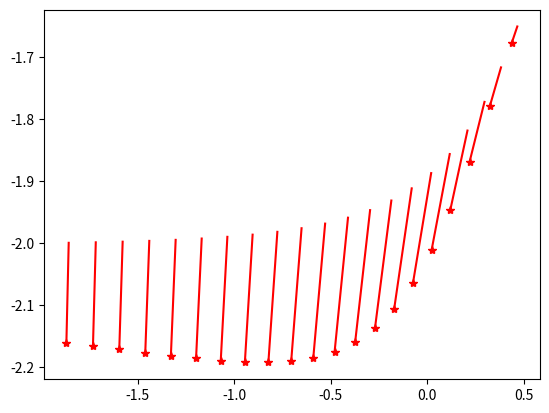

Python code for this plot:
#!/usr/bin/env python

import matplotlib.pyplot as plt
import numpy
import math
from random import randint as ri

PICTURE_PATH = '/Users/wtw/Desktop/pddmrcs/test_results/'
# PICTURE_PATH = /home/wtw-ub/workspace/pddmrcs/test_results/
RATE = 100
PLOT_PERIOD_TICKS = 30
TIME = 20
MIN_DIST = .5
MAX_VEL = .5
EPS = 1e-3

def goal_force_test(robot_pose, robot_vel, goal_pose, *, coef = 1):
    max_linear_vel = MAX_VEL
    goal_dist_x = goal_pose[0] - robot_pose[0]
    goal_dist_y = goal_pose[1] - robot_pose[1]
    goal_dist = numpy.array([goal_dist_x, goal_dist_y, 0], numpy.dtype("float64"))
    goal_dist_norm = numpy.linalg.norm(goal_dist, ord=2)
    goal_dist_unit = numpy.array([0,0,0], numpy.dtype("float64"))
    if goal_dist_norm:
        goal_dist_unit = goal_dist / goal_dist_norm
    goal_force = coef * (goal_dist_unit * max_linear_vel - robot_vel)
    # print(f'goal force: {goal_force[0]: 3.3f} {goal_force[1]: 3.3f}')
    return goal_force

def social_force_test(robot_pose, robot_vel, agent_vel, agent_pose, iteration = 0, *, 
                      coef_a = 3,
                      coef_b = 5
                      ):
    actual_dist = robot_pose - agent_pose
    actual_dist_norm = numpy.linalg.norm(actual_dist, ord=2)
    robot_vel_norm = numpy.linalg.norm(robot_vel, ord=2)
    agent_to_robot_vel_x = agent_vel[0] - robot_vel[0]
    agent_to_robot_vel_y = agent_vel[1] - robot_vel[1]
    agent_to_robot_vel = numpy.array([agent_to_robot_vel_x, agent_to_robot_vel_y, 0], numpy.dtype("float64"))
    agent_to_robot_vel_norm = numpy.linalg.norm(agent_to_robot_vel, ord=2)
    if agent_to_robot_vel_norm < EPS:
        # print('chasing?')
        return numpy.array([0,0,0], numpy.dtype('float64'))
    agent_to_robot_vel_angle_cos = numpy.dot(actual_dist, agent_to_robot_vel) / (actual_dist_norm * agent_to_robot_vel_norm)
    if agent_to_robot_vel_angle_cos < 0: 
        # print('not even close?')
        return numpy.array([0,0,0], numpy.dtype('float64'))
    agent_to_robot_vel_unit = agent_to_robot_vel / agent_to_robot_vel_norm
    agent_to_robot_dist = actual_dist_norm * agent_to_robot_vel_angle_cos * agent_to_robot_vel_unit
    collision_dist = actual_dist - agent_to_robot_dist
    collision_dist_norm = numpy.linalg.norm(collision_dist, ord=2)
    if collision_dist_norm < EPS: 
        collision_dist = EPS * numpy.cross(robot_vel/robot_vel_norm, 
                                            numpy.array([0,0,1],numpy.dtype('float64')))
        collision_dist_norm = EPS
    agent_to_robot_dist_norm = numpy.linalg.norm(agent_to_robot_dist, ord=2)
    social_force = coef_a * agent_to_robot_dist_norm * math.exp( - collision_dist_norm / coef_b) * (collision_dist / collision_dist_norm)
    if (not iteration%PLOT_PERIOD_TICKS) and (iteration >= (0*RATE)):
        # plot_it(agent_pose, agent_to_robot_dist, color='purple')
        # plot_it(robot_pose, -collision_dist, color='orange')
        plot_it(robot_pose, [social_force[0],social_force[1]], color='red')
        pass
    # print(f'social force: {social_force[0]: 3.3f} {social_force[1]: 3.3f}')
    return social_force

def plot_it(origin, thing, color = 'purple'):
    plt.plot([origin[0], origin[0] + thing[0]], [origin[1], origin[1]+thing[1]], color=color)
    plt.plot(origin[0] + thing[0], origin[1] + thing[1], color=color, marker='*')

def rf(range = 3):
    return ri(-range,range-1) + ri(0,9)/10

def test_situation(*,
                    goal_pose = numpy.array([0, 0, 0], numpy.dtype("float64")),
                    robot_pose = numpy.array([0, 0, 0], numpy.dtype("float64")),
                    robot_vel = numpy.array([MAX_VEL, 0, 0], numpy.dtype("float64")),
                    agent_vel = numpy.array([MAX_VEL, 0, 0], numpy.dtype("float64")),
                    agent_pose = numpy.array([0, 0, 0], numpy.dtype("float64")),
                    _show = False,
                    _print = False,
                    _name = 'nothing',
                        ):
    dt = RATE**(-1)
    _res = '_ne_uspel'
    array_robot_x = []
    array_robot_y = []
    array_agent_x = []
    array_agent_y = []
    social_force = numpy.array([0, 0, 0], numpy.dtype("float64"))
    for i in range(TIME*RATE):
        goal_force = goal_force_test(robot_pose, robot_vel, goal_pose)
        social_force = social_force_test(robot_pose, robot_vel, agent_vel, agent_pose, i)
        sum_force = goal_force + social_force
        robot_vel += sum_force *dt
        robot_vel_norm = numpy.linalg.norm(robot_vel)
        if robot_vel_norm > MAX_VEL:
            robot_vel = MAX_VEL * (robot_vel/robot_vel_norm)
        robot_pose += robot_vel *dt
        agent_pose += agent_vel *dt
        if (numpy.linalg.norm(robot_pose - goal_pose) < MIN_DIST/2): 
            print(f'\nbreak on time = {i/RATE:3.3f}: goal reached')
            _res = '_ok'
            break
        if (numpy.linalg.norm(robot_pose - agent_pose) < MIN_DIST): 
            print(f'\nbreak on time = {i/RATE:3.3f}: too close')
            _res = '_ploho'
            break
    if not _print:
        plt.clf()
        return _res
    print('\nprinting...')
    plt.plot(array_robot_x[0],array_robot_y[0], marker='o', color='blue')
    plt.plot(array_robot_x, array_robot_y, color='blue')
    plt.plot(array_agent_x[0],array_agent_y[0], marker='o', color='magenta')
    plt.plot(array_agent_x, array_agent_y, color='magenta')
    print('         ...done')
    plt.xlim((-4,4))
    plt.ylim((-4,4))
    plt.xlabel('x')
    plt.ylabel('y')
    plt.savefig(PICTURE_PATH + _name + _res + '.png')
    if _show:
        plt.show()
    plt.clf()
    return _res

def rand_tests(steps = 1, *, _print = False):
    cnt_ne_uspel = 0
    cnt_ok = 0
    cnt_ploho = 0
    for i in range(steps):
        print(f'testing {i=}')
        # try:
        rp_x = rf(3)
        rp_y = rf(3)
        ap_x = rf(3)
        ap_y = rf(3)
        rv_x = MAX_VEL*rf(1)
        rv_y = (-1)**(ri(0,1))*math.sqrt(MAX_VEL**2 - rv_x**2)
        av_x = MAX_VEL*rf(1)
        av_y = (-1)**(ri(0,1))*math.sqrt(MAX_VEL**2 - av_x**2)
        res = test_situation( goal_pose = numpy.array([0, 0, 0], numpy.dtype("float64")),
                        robot_pose = numpy.array([rp_x, rp_y, 0], numpy.dtype("float64")),
                        robot_vel = numpy.array([rv_x, rv_y, 0], numpy.dtype("float64")),
                        agent_vel = numpy.array([av_x, av_y, 0], numpy.dtype("float64")),
                        agent_pose = numpy.array([ap_x, ap_y, 0], numpy.dtype("float64")),
                        _name = 'rand_test_' + str(i),
                        _print = _print
                            )
        # except None:
        #     continue
        if res == '_ok':
            cnt_ok +=1
        elif res == '_ne_uspel':
            cnt_ne_uspel +=1
        elif res == '_ploho':
            cnt_ploho += 1
        pass
    
    print('\n')
    print(f'cnt_ok: {cnt_ok/steps: 3.3f}')
    print(f'cnt_ne_uspel: {cnt_ne_uspel/steps: 3.3f}')
    print(f'cnt_ploho: {cnt_ploho/steps: 3.3f}')
    print('\n')

def nerand_test(*,
                    gp_x = 0, gp_y = 0,
                    rp_x = 0, rp_y = 0,
                    rv_x = 0, rv_y = 0,
                    ap_x = 0, ap_y = 0,
                    av_x = 0, av_y = 0,
                    ):
    return test_situation(
                        goal_pose = numpy.array([gp_x, gp_y, 0], numpy.dtype("float64")),
                        robot_pose = numpy.array([rp_x, rp_y, 0], numpy.dtype("float64")),
                        robot_vel = numpy.array([rv_x, rv_y, 0], numpy.dtype("float64")),
                        agent_vel = numpy.array([av_x, av_y, 0], numpy.dtype("float64")),
                        agent_pose = numpy.array([ap_x, ap_y, 0], numpy.dtype("float64")),
                        _show = False,
                        _name = '_manual_test',
                            )

def main():
    # rand_tests(steps = 100)
    res = nerand_test(      gp_x = 1, gp_y = -1,
                            rp_x = -2, rp_y = -2,
                            ap_x = -2, ap_y = -1,
                            rv_x = MAX_VEL, rv_y = 0,
                            av_x = MAX_VEL, av_y = 0
                        )
    print(res)

if __name__ == '__main__':
    main()




# useless fragments


    # array_sum_force_x = []
    # array_sum_force_y = []
    # array_goal_force_x = []
    # array_goal_force_y = []
    # array_social_force_x = []
    # array_social_force_y = []
    # array_robot_vel_x = []
    # array_robot_vel_y = []
    # array_agent_vel_x = []
    # array_agent_vel_y = []
        # array_robot_x.append(robot_pose[0])
        # array_robot_y.append(robot_pose[1])
        # array_agent_x.append(agent_pose[0])
        # array_agent_y.append(agent_pose[1])
        # array_sum_force_x.append(sum_force[0])
        # array_sum_force_y.append(sum_force[1])
        # array_goal_force_x.append(goal_force[0])
        # array_goal_force_y.append(goal_force[1])
        # array_social_force_x.append(social_force[0])
        # array_social_force_y.append(social_force[1])
        # array_robot_vel_x.append(robot_vel[0])
        # array_robot_vel_y.append(robot_vel[1])
        # array_agent_vel_x.append(agent_vel[0])
        # array_agent_vel_y.append(agent_vel[1])
# for i in range(0, len(array_robot_x), PLOT_PERIOD_TICKS):
#     pass
    # pose correspondence
    # plt.plot([array_agent_x[i],array_robot_x[i]],[array_agent_y[i],array_robot_y[i]],color='orange')
    # goal force
    # plt.quiver(array_robot_x[i], array_robot_y[i], array_goal_force_x[i], array_goal_force_y[i], color='g', scale=3)
    # social force
    # plt.quiver(array_robot_x[i], array_robot_y[i], array_social_force_x[i], array_social_force_y[i], color='r', scale=3)
    # sum force
    # plt.quiver(array_robot_x[i], array_robot_y[i], array_sum_force_x[i], array_sum_force_y[i], color='b', scale=3)
    # speed
    # plt.quiver(array_robot_x[i], array_robot_y[i], array_robot_vel_x[i], array_robot_vel_y[i], color='b', scale=100)
    # plt.quiver(array_agent_x[i], array_agent_y[i], array_agent_vel_x[i], array_agent_vel_y[i], color='r', scale=100)
